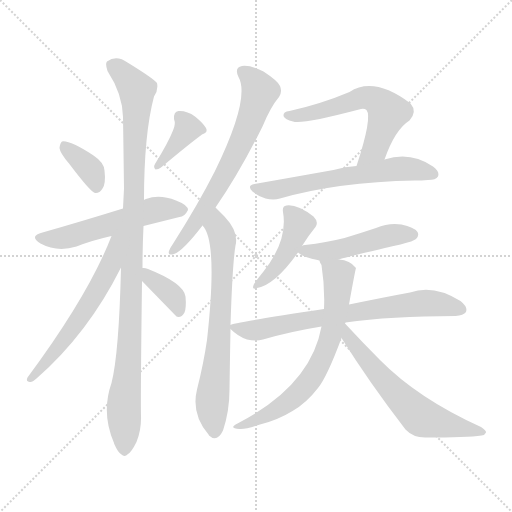
t = 0.00 s
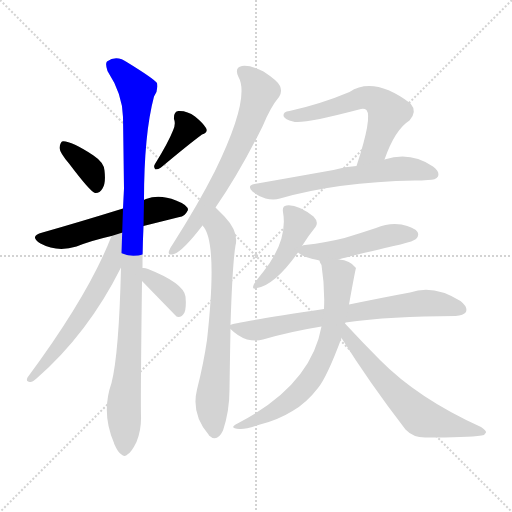
t = 2.18 s
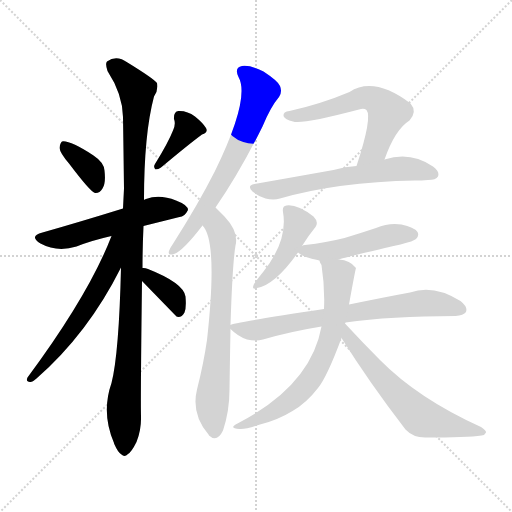
t = 4.37 s
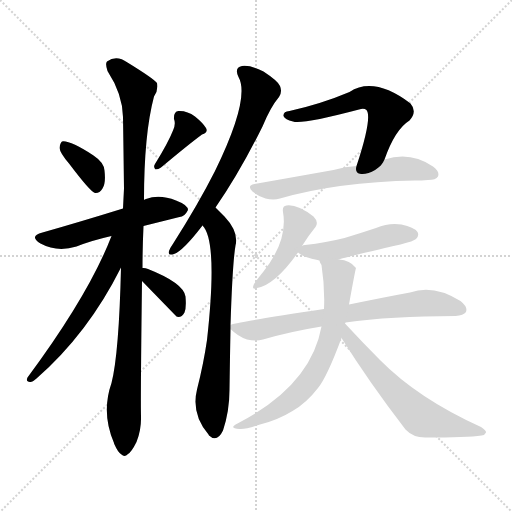
t = 6.55 s
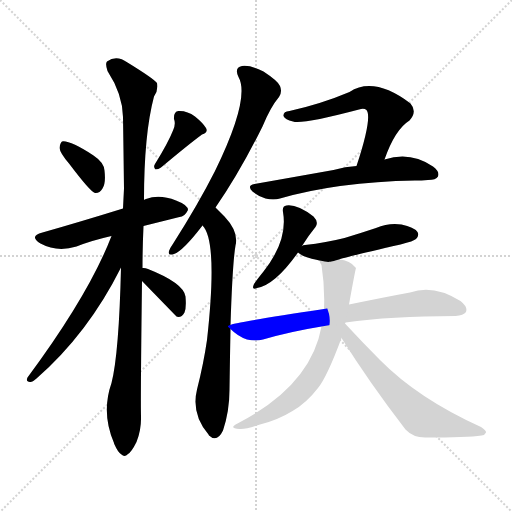
t = 8.73 s
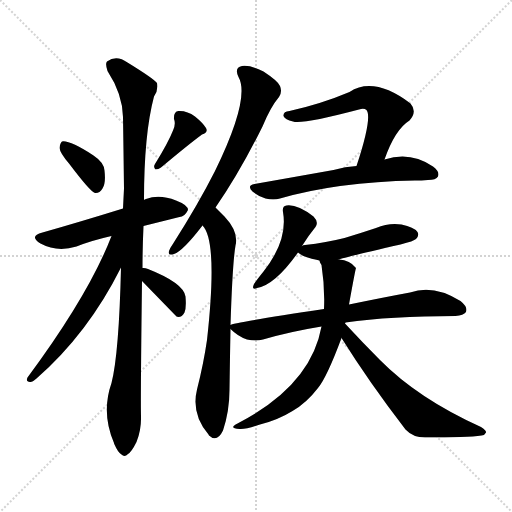
t = 10.92 s

The animated SVG that drew these frames (rendered in a browser with its animation timeline set to each time). Animation: 15 CSS @keyframes rules; one cycle of 10.92 s.

<svg version="1.1" viewBox="0 0 1024 1024" xmlns="http://www.w3.org/2000/svg">
  <g stroke="lightgray" stroke-dasharray="1,1" stroke-width="1" transform="scale(4, 4)">
    <line x1="0" y1="0" x2="256" y2="256"></line>
    <line x1="256" y1="0" x2="0" y2="256"></line>
    <line x1="128" y1="0" x2="128" y2="256"></line>
    <line x1="0" y1="128" x2="256" y2="128"></line>
  </g>
<g transform="scale(1, -1) translate(0, -900)">
   <style type="text/css">
    @keyframes keyframes0 {
      from {
       stroke: blue;
       stroke-dashoffset: 367;
       stroke-width: 128;
       }
       54% {
       animation-timing-function: step-end;
       stroke: blue;
       stroke-dashoffset: 0;
       stroke-width: 128;
       }
       to {
       stroke: black;
       stroke-width: 1024;
       }
       }
       #make-me-a-hanzi-animation-0 {
         animation: keyframes0 0.548665s both;
         animation-delay: 0.000000s;
         animation-timing-function: linear;
       }
    @keyframes keyframes1 {
      from {
       stroke: blue;
       stroke-dashoffset: 381;
       stroke-width: 128;
       }
       55% {
       animation-timing-function: step-end;
       stroke: blue;
       stroke-dashoffset: 0;
       stroke-width: 128;
       }
       to {
       stroke: black;
       stroke-width: 1024;
       }
       }
       #make-me-a-hanzi-animation-1 {
         animation: keyframes1 0.560059s both;
         animation-delay: 0.548665s;
         animation-timing-function: linear;
       }
    @keyframes keyframes2 {
      from {
       stroke: blue;
       stroke-dashoffset: 548;
       stroke-width: 128;
       }
       64% {
       animation-timing-function: step-end;
       stroke: blue;
       stroke-dashoffset: 0;
       stroke-width: 128;
       }
       to {
       stroke: black;
       stroke-width: 1024;
       }
       }
       #make-me-a-hanzi-animation-2 {
         animation: keyframes2 0.695964s both;
         animation-delay: 1.108724s;
         animation-timing-function: linear;
       }
    @keyframes keyframes3 {
      from {
       stroke: blue;
       stroke-dashoffset: 1044;
       stroke-width: 128;
       }
       77% {
       animation-timing-function: step-end;
       stroke: blue;
       stroke-dashoffset: 0;
       stroke-width: 128;
       }
       to {
       stroke: black;
       stroke-width: 1024;
       }
       }
       #make-me-a-hanzi-animation-3 {
         animation: keyframes3 1.099609s both;
         animation-delay: 1.804688s;
         animation-timing-function: linear;
       }
    @keyframes keyframes4 {
      from {
       stroke: blue;
       stroke-dashoffset: 595;
       stroke-width: 128;
       }
       66% {
       animation-timing-function: step-end;
       stroke: blue;
       stroke-dashoffset: 0;
       stroke-width: 128;
       }
       to {
       stroke: black;
       stroke-width: 1024;
       }
       }
       #make-me-a-hanzi-animation-4 {
         animation: keyframes4 0.734212s both;
         animation-delay: 2.904297s;
         animation-timing-function: linear;
       }
    @keyframes keyframes5 {
      from {
       stroke: blue;
       stroke-dashoffset: 364;
       stroke-width: 128;
       }
       54% {
       animation-timing-function: step-end;
       stroke: blue;
       stroke-dashoffset: 0;
       stroke-width: 128;
       }
       to {
       stroke: black;
       stroke-width: 1024;
       }
       }
       #make-me-a-hanzi-animation-5 {
         animation: keyframes5 0.546224s both;
         animation-delay: 3.638509s;
         animation-timing-function: linear;
       }
    @keyframes keyframes6 {
      from {
       stroke: blue;
       stroke-dashoffset: 673;
       stroke-width: 128;
       }
       69% {
       animation-timing-function: step-end;
       stroke: blue;
       stroke-dashoffset: 0;
       stroke-width: 128;
       }
       to {
       stroke: black;
       stroke-width: 1024;
       }
       }
       #make-me-a-hanzi-animation-6 {
         animation: keyframes6 0.797689s both;
         animation-delay: 4.184733s;
         animation-timing-function: linear;
       }
    @keyframes keyframes7 {
      from {
       stroke: blue;
       stroke-dashoffset: 699;
       stroke-width: 128;
       }
       69% {
       animation-timing-function: step-end;
       stroke: blue;
       stroke-dashoffset: 0;
       stroke-width: 128;
       }
       to {
       stroke: black;
       stroke-width: 1024;
       }
       }
       #make-me-a-hanzi-animation-7 {
         animation: keyframes7 0.818848s both;
         animation-delay: 4.982422s;
         animation-timing-function: linear;
       }
    @keyframes keyframes8 {
      from {
       stroke: blue;
       stroke-dashoffset: 589;
       stroke-width: 128;
       }
       66% {
       animation-timing-function: step-end;
       stroke: blue;
       stroke-dashoffset: 0;
       stroke-width: 128;
       }
       to {
       stroke: black;
       stroke-width: 1024;
       }
       }
       #make-me-a-hanzi-animation-8 {
         animation: keyframes8 0.729329s both;
         animation-delay: 5.801270s;
         animation-timing-function: linear;
       }
    @keyframes keyframes9 {
      from {
       stroke: blue;
       stroke-dashoffset: 610;
       stroke-width: 128;
       }
       67% {
       animation-timing-function: step-end;
       stroke: blue;
       stroke-dashoffset: 0;
       stroke-width: 128;
       }
       to {
       stroke: black;
       stroke-width: 1024;
       }
       }
       #make-me-a-hanzi-animation-9 {
         animation: keyframes9 0.746419s both;
         animation-delay: 6.530599s;
         animation-timing-function: linear;
       }
    @keyframes keyframes10 {
      from {
       stroke: blue;
       stroke-dashoffset: 434;
       stroke-width: 128;
       }
       59% {
       animation-timing-function: step-end;
       stroke: blue;
       stroke-dashoffset: 0;
       stroke-width: 128;
       }
       to {
       stroke: black;
       stroke-width: 1024;
       }
       }
       #make-me-a-hanzi-animation-10 {
         animation: keyframes10 0.603190s both;
         animation-delay: 7.277018s;
         animation-timing-function: linear;
       }
    @keyframes keyframes11 {
      from {
       stroke: blue;
       stroke-dashoffset: 479;
       stroke-width: 128;
       }
       61% {
       animation-timing-function: step-end;
       stroke: blue;
       stroke-dashoffset: 0;
       stroke-width: 128;
       }
       to {
       stroke: black;
       stroke-width: 1024;
       }
       }
       #make-me-a-hanzi-animation-11 {
         animation: keyframes11 0.639811s both;
         animation-delay: 7.880208s;
         animation-timing-function: linear;
       }
    @keyframes keyframes12 {
      from {
       stroke: blue;
       stroke-dashoffset: 722;
       stroke-width: 128;
       }
       70% {
       animation-timing-function: step-end;
       stroke: blue;
       stroke-dashoffset: 0;
       stroke-width: 128;
       }
       to {
       stroke: black;
       stroke-width: 1024;
       }
       }
       #make-me-a-hanzi-animation-12 {
         animation: keyframes12 0.837565s both;
         animation-delay: 8.520020s;
         animation-timing-function: linear;
       }
    @keyframes keyframes13 {
      from {
       stroke: blue;
       stroke-dashoffset: 683;
       stroke-width: 128;
       }
       69% {
       animation-timing-function: step-end;
       stroke: blue;
       stroke-dashoffset: 0;
       stroke-width: 128;
       }
       to {
       stroke: black;
       stroke-width: 1024;
       }
       }
       #make-me-a-hanzi-animation-13 {
         animation: keyframes13 0.805827s both;
         animation-delay: 9.357585s;
         animation-timing-function: linear;
       }
    @keyframes keyframes14 {
      from {
       stroke: blue;
       stroke-dashoffset: 617;
       stroke-width: 128;
       }
       67% {
       animation-timing-function: step-end;
       stroke: blue;
       stroke-dashoffset: 0;
       stroke-width: 128;
       }
       to {
       stroke: black;
       stroke-width: 1024;
       }
       }
       #make-me-a-hanzi-animation-14 {
         animation: keyframes14 0.752116s both;
         animation-delay: 10.163411s;
         animation-timing-function: linear;
       }
</style>
<path d="M 138.0 573.0 Q 181.0 516.0 190.0 514.0 Q 199.0 513.0 205.0 523.0 Q 212.0 533.0 209.0 559.0 Q 208.0 575.0 187.0 589.0 Q 139.0 620.0 124.0 617.0 Q 120.0 614.0 119.0 604.0 Q 120.0 594.0 138.0 573.0 Z" fill="lightgray"></path> 
<path d="M 346.0 639.0 Q 336.0 614.0 310.0 572.0 Q 306.0 566.0 311.0 561.0 Q 317.0 561.0 322.0 565.0 Q 377.0 611.0 404.0 631.0 Q 417.0 635.0 412.0 644.0 Q 406.0 654.0 390.0 667.0 Q 374.0 679.0 357.0 678.0 Q 347.0 677.0 348.0 662.0 Q 352.0 652.0 346.0 639.0 Z" fill="lightgray"></path> 
<path d="M 287.0 448.0 Q 327.0 458.0 359.0 466.0 Q 369.0 466.0 376.0 480.0 Q 376.0 490.0 352.0 499.0 Q 319.0 512.0 292.0 502.0 Q 289.0 501.0 288.0 500.0 L 246.0 483.0 Q 159.0 456.0 85.0 435.0 Q 57.0 428.0 81.0 413.0 Q 114.0 395.0 153.0 407.0 Q 183.0 419.0 223.0 428.0 L 287.0 448.0 Z" fill="lightgray"></path> 
<path d="M 285.0 364.0 Q 285.0 404.0 287.0 448.0 L 288.0 500.0 Q 288.0 632.0 308.0 707.0 Q 317.0 720.0 314.0 734.0 Q 307.0 743.0 255.0 775.0 Q 233.0 791.0 214.0 777.0 Q 210.0 773.0 215.0 758.0 Q 245.0 712.0 246.0 666.0 Q 247.0 599.0 248.0 523.0 Q 247.0 504.0 246.0 483.0 L 242.0 365.0 Q 238.0 193.0 223.0 134.0 Q 202.0 74.0 228.0 14.0 Q 228.0 13.0 229.0 11.0 Q 236.0 -5.0 243.0 -9.0 Q 249.0 -15.0 256.0 -8.0 Q 263.0 -4.0 273.0 16.0 Q 283.0 40.0 282.0 69.0 Q 281.0 103.0 284.0 338.0 L 285.0 364.0 Z" fill="lightgray"></path> 
<path d="M 223.0 428.0 Q 178.0 311.0 55.0 145.0 Q 51.0 136.0 60.0 136.0 Q 64.0 135.0 73.0 143.0 Q 176.0 233.0 242.0 365.0 C 286.0 452.0 235.0 457.0 223.0 428.0 Z" fill="lightgray"></path> 
<path d="M 284.0 338.0 Q 317.0 304.0 353.0 267.0 Q 354.0 267.0 357.0 266.0 Q 364.0 266.0 369.0 275.0 Q 373.0 285.0 371.0 307.0 Q 367.0 334.0 296.0 362.0 Q 289.0 365.0 285.0 364.0 C 259.0 363.0 263.0 360.0 284.0 338.0 Z" fill="lightgray"></path> 
<path d="M 431.0 485.0 Q 479.0 554.0 525.0 647.0 Q 541.0 686.0 558.0 706.0 Q 565.0 716.0 560.0 728.0 Q 556.0 738.0 527.0 757.0 Q 502.0 770.0 484.0 768.0 Q 468.0 765.0 477.0 746.0 Q 501.0 704.0 430.0 558.0 Q 396.0 491.0 347.0 414.0 Q 340.0 404.0 338.0 398.0 Q 335.0 388.0 348.0 392.0 Q 366.0 398.0 405.0 449.0 L 431.0 485.0 Z" fill="lightgray"></path> 
<path d="M 461.0 250.0 Q 465.0 374.0 471.0 409.0 Q 478.0 436.0 449.0 467.0 Q 440.0 476.0 431.0 485.0 C 410.0 506.0 389.0 474.0 405.0 449.0 Q 436.0 418.0 414.0 220.0 Q 407.0 172.0 394.0 121.0 Q 382.0 72.0 417.0 31.0 L 418.0 29.0 Q 434.0 14.0 446.0 39.0 Q 459.0 78.0 459.0 121.0 Q 460.0 190.0 461.0 242.0 L 461.0 250.0 Z" fill="lightgray"></path> 
<path d="M 769.0 581.0 Q 790.0 641.0 819.0 659.0 Q 835.0 677.0 821.0 693.0 Q 748.0 748.0 699.0 716.0 Q 642.0 692.0 579.0 678.0 Q 566.0 677.0 567.0 668.0 Q 570.0 661.0 586.0 657.0 Q 604.0 651.0 718.0 681.0 Q 728.0 684.0 733.0 680.0 Q 745.0 665.0 713.0 568.0 C 704.0 539.0 759.0 553.0 769.0 581.0 Z" fill="lightgray"></path> 
<path d="M 713.0 568.0 Q 691.0 567.0 667.0 560.0 Q 594.0 547.0 509.0 532.0 Q 493.0 529.0 505.0 517.0 Q 517.0 507.0 531.0 503.0 Q 547.0 499.0 560.0 503.0 Q 674.0 536.0 830.0 539.0 Q 843.0 539.0 856.0 540.0 Q 872.0 540.0 876.0 547.0 Q 880.0 557.0 866.0 567.0 Q 821.0 598.0 769.0 581.0 L 713.0 568.0 Z" fill="lightgray"></path> 
<path d="M 604.0 408.0 Q 617.0 429.0 631.0 446.0 Q 638.0 456.0 627.0 467.0 Q 594.0 492.0 573.0 489.0 Q 564.0 488.0 566.0 476.0 Q 576.0 419.0 527.0 357.0 Q 514.0 341.0 508.0 332.0 Q 502.0 319.0 514.0 324.0 Q 550.0 330.0 596.0 395.0 L 604.0 408.0 Z" fill="lightgray"></path> 
<path d="M 678.0 381.0 Q 684.0 384.0 801.0 411.0 Q 828.0 418.0 832.0 422.0 Q 839.0 429.0 835.0 436.0 Q 828.0 446.0 803.0 451.0 Q 778.0 455.0 752.0 444.0 Q 722.0 434.0 689.0 424.0 Q 653.0 415.0 610.0 410.0 Q 606.0 410.0 604.0 408.0 C 586.0 403.0 586.0 403.0 596.0 395.0 Q 605.0 386.0 635.0 380.0 Q 636.0 380.0 639.0 379.0 C 658.0 375.0 658.0 375.0 678.0 381.0 Z" fill="lightgray"></path> 
<path d="M 691.0 255.0 Q 781.0 268.0 911.0 268.0 Q 927.0 269.0 932.0 276.0 Q 936.0 286.0 921.0 298.0 Q 867.0 332.0 820.0 315.0 Q 771.0 306.0 698.0 291.0 L 648.0 282.0 Q 462.0 254.0 461.0 250.0 C 454.0 248.0 454.0 248.0 461.0 242.0 Q 476.0 227.0 494.0 221.0 Q 512.0 217.0 526.0 221.0 Q 581.0 237.0 643.0 247.0 L 691.0 255.0 Z" fill="lightgray"></path> 
<path d="M 690.0 253.0 Q 690.0 254.0 691.0 255.0 L 698.0 291.0 Q 711.0 363.0 712.0 364.0 Q 700.0 380.0 678.0 381.0 C 648.0 386.0 636.0 389.0 639.0 379.0 Q 639.0 376.0 643.0 370.0 Q 650.0 325.0 648.0 282.0 L 643.0 247.0 Q 622.0 129.0 475.0 53.0 Q 456.0 43.0 479.0 42.0 Q 492.0 41.0 520.0 51.0 Q 556.0 60.0 585.0 78.0 Q 613.0 94.0 636.0 124.0 Q 654.0 146.0 683.0 224.0 L 690.0 253.0 Z" fill="lightgray"></path> 
<path d="M 683.0 224.0 Q 738.0 136.0 811.0 41.0 Q 826.0 25.0 850.0 25.0 Q 935.0 25.0 963.0 29.0 Q 970.0 30.0 972.0 35.0 Q 973.0 39.0 962.0 46.0 Q 836.0 103.0 760.0 180.0 Q 726.0 214.0 690.0 253.0 C 670.0 275.0 667.0 249.0 683.0 224.0 Z" fill="lightgray"></path> 
      <clipPath id="make-me-a-hanzi-clip-0">
      <path d="M 138.0 573.0 Q 181.0 516.0 190.0 514.0 Q 199.0 513.0 205.0 523.0 Q 212.0 533.0 209.0 559.0 Q 208.0 575.0 187.0 589.0 Q 139.0 620.0 124.0 617.0 Q 120.0 614.0 119.0 604.0 Q 120.0 594.0 138.0 573.0 Z" fill="lightgray"></path>
      </clipPath>
      <path clip-path="url(#make-me-a-hanzi-clip-0)" d="M 127.0 608.0 L 177.0 565.0 L 187.0 550.0 L 192.0 523.0 " fill="none" id="make-me-a-hanzi-animation-0" stroke-dasharray="239 478" stroke-linecap="round"></path>

      <clipPath id="make-me-a-hanzi-clip-1">
      <path d="M 346.0 639.0 Q 336.0 614.0 310.0 572.0 Q 306.0 566.0 311.0 561.0 Q 317.0 561.0 322.0 565.0 Q 377.0 611.0 404.0 631.0 Q 417.0 635.0 412.0 644.0 Q 406.0 654.0 390.0 667.0 Q 374.0 679.0 357.0 678.0 Q 347.0 677.0 348.0 662.0 Q 352.0 652.0 346.0 639.0 Z" fill="lightgray"></path>
      </clipPath>
      <path clip-path="url(#make-me-a-hanzi-clip-1)" d="M 359.0 666.0 L 375.0 642.0 L 315.0 567.0 " fill="none" id="make-me-a-hanzi-animation-1" stroke-dasharray="253 506" stroke-linecap="round"></path>

      <clipPath id="make-me-a-hanzi-clip-2">
      <path d="M 287.0 448.0 Q 327.0 458.0 359.0 466.0 Q 369.0 466.0 376.0 480.0 Q 376.0 490.0 352.0 499.0 Q 319.0 512.0 292.0 502.0 Q 289.0 501.0 288.0 500.0 L 246.0 483.0 Q 159.0 456.0 85.0 435.0 Q 57.0 428.0 81.0 413.0 Q 114.0 395.0 153.0 407.0 Q 183.0 419.0 223.0 428.0 L 287.0 448.0 Z" fill="lightgray"></path>
      </clipPath>
      <path clip-path="url(#make-me-a-hanzi-clip-2)" d="M 81.0 424.0 L 140.0 427.0 L 314.0 481.0 L 365.0 480.0 " fill="none" id="make-me-a-hanzi-animation-2" stroke-dasharray="420 840" stroke-linecap="round"></path>

      <clipPath id="make-me-a-hanzi-clip-3">
      <path d="M 285.0 364.0 Q 285.0 404.0 287.0 448.0 L 288.0 500.0 Q 288.0 632.0 308.0 707.0 Q 317.0 720.0 314.0 734.0 Q 307.0 743.0 255.0 775.0 Q 233.0 791.0 214.0 777.0 Q 210.0 773.0 215.0 758.0 Q 245.0 712.0 246.0 666.0 Q 247.0 599.0 248.0 523.0 Q 247.0 504.0 246.0 483.0 L 242.0 365.0 Q 238.0 193.0 223.0 134.0 Q 202.0 74.0 228.0 14.0 Q 228.0 13.0 229.0 11.0 Q 236.0 -5.0 243.0 -9.0 Q 249.0 -15.0 256.0 -8.0 Q 263.0 -4.0 273.0 16.0 Q 283.0 40.0 282.0 69.0 Q 281.0 103.0 284.0 338.0 L 285.0 364.0 Z" fill="lightgray"></path>
      </clipPath>
      <path clip-path="url(#make-me-a-hanzi-clip-3)" d="M 225.0 771.0 L 274.0 720.0 L 264.0 299.0 L 247.0 81.0 L 249.0 4.0 " fill="none" id="make-me-a-hanzi-animation-3" stroke-dasharray="916 1832" stroke-linecap="round"></path>

      <clipPath id="make-me-a-hanzi-clip-4">
      <path d="M 223.0 428.0 Q 178.0 311.0 55.0 145.0 Q 51.0 136.0 60.0 136.0 Q 64.0 135.0 73.0 143.0 Q 176.0 233.0 242.0 365.0 C 286.0 452.0 235.0 457.0 223.0 428.0 Z" fill="lightgray"></path>
      </clipPath>
      <path clip-path="url(#make-me-a-hanzi-clip-4)" d="M 241.0 428.0 L 231.0 418.0 L 213.0 353.0 L 174.0 286.0 L 122.0 211.0 L 64.0 144.0 " fill="none" id="make-me-a-hanzi-animation-4" stroke-dasharray="467 934" stroke-linecap="round"></path>

      <clipPath id="make-me-a-hanzi-clip-5">
      <path d="M 284.0 338.0 Q 317.0 304.0 353.0 267.0 Q 354.0 267.0 357.0 266.0 Q 364.0 266.0 369.0 275.0 Q 373.0 285.0 371.0 307.0 Q 367.0 334.0 296.0 362.0 Q 289.0 365.0 285.0 364.0 C 259.0 363.0 263.0 360.0 284.0 338.0 Z" fill="lightgray"></path>
      </clipPath>
      <path clip-path="url(#make-me-a-hanzi-clip-5)" d="M 289.0 357.0 L 349.0 304.0 L 358.0 278.0 " fill="none" id="make-me-a-hanzi-animation-5" stroke-dasharray="236 472" stroke-linecap="round"></path>

      <clipPath id="make-me-a-hanzi-clip-6">
      <path d="M 431.0 485.0 Q 479.0 554.0 525.0 647.0 Q 541.0 686.0 558.0 706.0 Q 565.0 716.0 560.0 728.0 Q 556.0 738.0 527.0 757.0 Q 502.0 770.0 484.0 768.0 Q 468.0 765.0 477.0 746.0 Q 501.0 704.0 430.0 558.0 Q 396.0 491.0 347.0 414.0 Q 340.0 404.0 338.0 398.0 Q 335.0 388.0 348.0 392.0 Q 366.0 398.0 405.0 449.0 L 431.0 485.0 Z" fill="lightgray"></path>
      </clipPath>
      <path clip-path="url(#make-me-a-hanzi-clip-6)" d="M 486.0 755.0 L 509.0 737.0 L 519.0 715.0 L 498.0 651.0 L 443.0 537.0 L 388.0 449.0 L 345.0 399.0 " fill="none" id="make-me-a-hanzi-animation-6" stroke-dasharray="545 1090" stroke-linecap="round"></path>

      <clipPath id="make-me-a-hanzi-clip-7">
      <path d="M 461.0 250.0 Q 465.0 374.0 471.0 409.0 Q 478.0 436.0 449.0 467.0 Q 440.0 476.0 431.0 485.0 C 410.0 506.0 389.0 474.0 405.0 449.0 Q 436.0 418.0 414.0 220.0 Q 407.0 172.0 394.0 121.0 Q 382.0 72.0 417.0 31.0 L 418.0 29.0 Q 434.0 14.0 446.0 39.0 Q 459.0 78.0 459.0 121.0 Q 460.0 190.0 461.0 242.0 L 461.0 250.0 Z" fill="lightgray"></path>
      </clipPath>
      <path clip-path="url(#make-me-a-hanzi-clip-7)" d="M 431.0 476.0 L 446.0 399.0 L 437.0 208.0 L 424.0 97.0 L 429.0 36.0 " fill="none" id="make-me-a-hanzi-animation-7" stroke-dasharray="571 1142" stroke-linecap="round"></path>

      <clipPath id="make-me-a-hanzi-clip-8">
      <path d="M 769.0 581.0 Q 790.0 641.0 819.0 659.0 Q 835.0 677.0 821.0 693.0 Q 748.0 748.0 699.0 716.0 Q 642.0 692.0 579.0 678.0 Q 566.0 677.0 567.0 668.0 Q 570.0 661.0 586.0 657.0 Q 604.0 651.0 718.0 681.0 Q 728.0 684.0 733.0 680.0 Q 745.0 665.0 713.0 568.0 C 704.0 539.0 759.0 553.0 769.0 581.0 Z" fill="lightgray"></path>
      </clipPath>
      <path clip-path="url(#make-me-a-hanzi-clip-8)" d="M 575.0 670.0 L 613.0 671.0 L 715.0 702.0 L 755.0 698.0 L 776.0 675.0 L 751.0 603.0 L 718.0 579.0 " fill="none" id="make-me-a-hanzi-animation-8" stroke-dasharray="461 922" stroke-linecap="round"></path>

      <clipPath id="make-me-a-hanzi-clip-9">
      <path d="M 713.0 568.0 Q 691.0 567.0 667.0 560.0 Q 594.0 547.0 509.0 532.0 Q 493.0 529.0 505.0 517.0 Q 517.0 507.0 531.0 503.0 Q 547.0 499.0 560.0 503.0 Q 674.0 536.0 830.0 539.0 Q 843.0 539.0 856.0 540.0 Q 872.0 540.0 876.0 547.0 Q 880.0 557.0 866.0 567.0 Q 821.0 598.0 769.0 581.0 L 713.0 568.0 Z" fill="lightgray"></path>
      </clipPath>
      <path clip-path="url(#make-me-a-hanzi-clip-9)" d="M 517.0 522.0 L 562.0 522.0 L 794.0 563.0 L 867.0 552.0 " fill="none" id="make-me-a-hanzi-animation-9" stroke-dasharray="482 964" stroke-linecap="round"></path>

      <clipPath id="make-me-a-hanzi-clip-10">
      <path d="M 604.0 408.0 Q 617.0 429.0 631.0 446.0 Q 638.0 456.0 627.0 467.0 Q 594.0 492.0 573.0 489.0 Q 564.0 488.0 566.0 476.0 Q 576.0 419.0 527.0 357.0 Q 514.0 341.0 508.0 332.0 Q 502.0 319.0 514.0 324.0 Q 550.0 330.0 596.0 395.0 L 604.0 408.0 Z" fill="lightgray"></path>
      </clipPath>
      <path clip-path="url(#make-me-a-hanzi-clip-10)" d="M 578.0 478.0 L 597.0 451.0 L 589.0 427.0 L 565.0 380.0 L 517.0 333.0 " fill="none" id="make-me-a-hanzi-animation-10" stroke-dasharray="306 612" stroke-linecap="round"></path>

      <clipPath id="make-me-a-hanzi-clip-11">
      <path d="M 678.0 381.0 Q 684.0 384.0 801.0 411.0 Q 828.0 418.0 832.0 422.0 Q 839.0 429.0 835.0 436.0 Q 828.0 446.0 803.0 451.0 Q 778.0 455.0 752.0 444.0 Q 722.0 434.0 689.0 424.0 Q 653.0 415.0 610.0 410.0 Q 606.0 410.0 604.0 408.0 C 586.0 403.0 586.0 403.0 596.0 395.0 Q 605.0 386.0 635.0 380.0 Q 636.0 380.0 639.0 379.0 C 658.0 375.0 658.0 375.0 678.0 381.0 Z" fill="lightgray"></path>
      </clipPath>
      <path clip-path="url(#make-me-a-hanzi-clip-11)" d="M 605.0 399.0 L 658.0 398.0 L 776.0 428.0 L 824.0 431.0 " fill="none" id="make-me-a-hanzi-animation-11" stroke-dasharray="351 702" stroke-linecap="round"></path>

      <clipPath id="make-me-a-hanzi-clip-12">
      <path d="M 691.0 255.0 Q 781.0 268.0 911.0 268.0 Q 927.0 269.0 932.0 276.0 Q 936.0 286.0 921.0 298.0 Q 867.0 332.0 820.0 315.0 Q 771.0 306.0 698.0 291.0 L 648.0 282.0 Q 462.0 254.0 461.0 250.0 C 454.0 248.0 454.0 248.0 461.0 242.0 Q 476.0 227.0 494.0 221.0 Q 512.0 217.0 526.0 221.0 Q 581.0 237.0 643.0 247.0 L 691.0 255.0 Z" fill="lightgray"></path>
      </clipPath>
      <path clip-path="url(#make-me-a-hanzi-clip-12)" d="M 464.0 246.0 L 511.0 239.0 L 607.0 261.0 L 844.0 294.0 L 890.0 291.0 L 923.0 281.0 " fill="none" id="make-me-a-hanzi-animation-12" stroke-dasharray="594 1188" stroke-linecap="round"></path>

      <clipPath id="make-me-a-hanzi-clip-13">
      <path d="M 690.0 253.0 Q 690.0 254.0 691.0 255.0 L 698.0 291.0 Q 711.0 363.0 712.0 364.0 Q 700.0 380.0 678.0 381.0 C 648.0 386.0 636.0 389.0 639.0 379.0 Q 639.0 376.0 643.0 370.0 Q 650.0 325.0 648.0 282.0 L 643.0 247.0 Q 622.0 129.0 475.0 53.0 Q 456.0 43.0 479.0 42.0 Q 492.0 41.0 520.0 51.0 Q 556.0 60.0 585.0 78.0 Q 613.0 94.0 636.0 124.0 Q 654.0 146.0 683.0 224.0 L 690.0 253.0 Z" fill="lightgray"></path>
      </clipPath>
      <path clip-path="url(#make-me-a-hanzi-clip-13)" d="M 646.0 377.0 L 677.0 349.0 L 677.0 332.0 L 660.0 221.0 L 638.0 169.0 L 614.0 132.0 L 580.0 99.0 L 548.0 77.0 L 484.0 50.0 " fill="none" id="make-me-a-hanzi-animation-13" stroke-dasharray="555 1110" stroke-linecap="round"></path>

      <clipPath id="make-me-a-hanzi-clip-14">
      <path d="M 683.0 224.0 Q 738.0 136.0 811.0 41.0 Q 826.0 25.0 850.0 25.0 Q 935.0 25.0 963.0 29.0 Q 970.0 30.0 972.0 35.0 Q 973.0 39.0 962.0 46.0 Q 836.0 103.0 760.0 180.0 Q 726.0 214.0 690.0 253.0 C 670.0 275.0 667.0 249.0 683.0 224.0 Z" fill="lightgray"></path>
      </clipPath>
      <path clip-path="url(#make-me-a-hanzi-clip-14)" d="M 692.0 245.0 L 698.0 224.0 L 755.0 153.0 L 843.0 65.0 L 964.0 38.0 " fill="none" id="make-me-a-hanzi-animation-14" stroke-dasharray="489 978" stroke-linecap="round"></path>

</g>
</svg>
